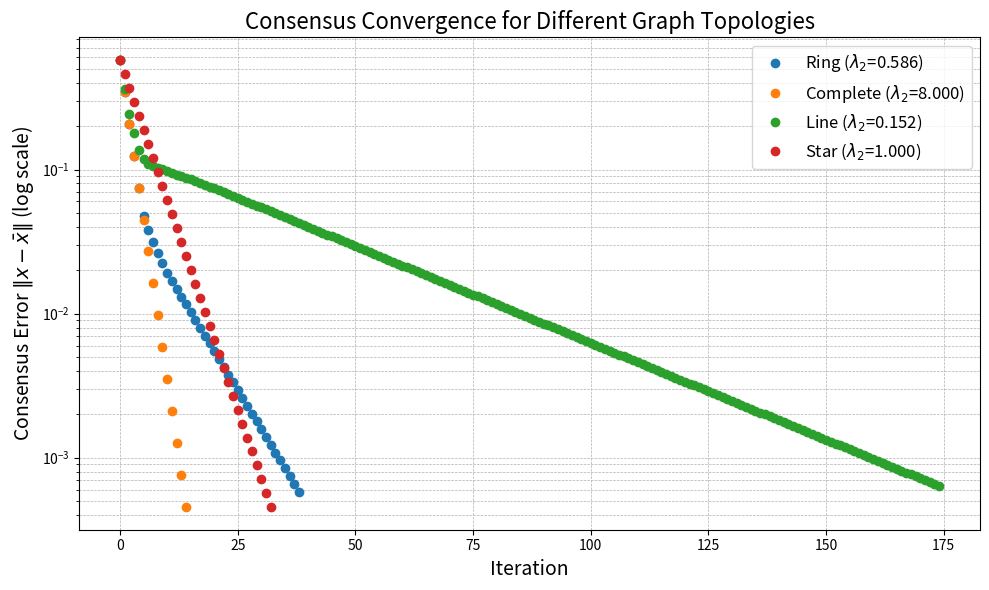
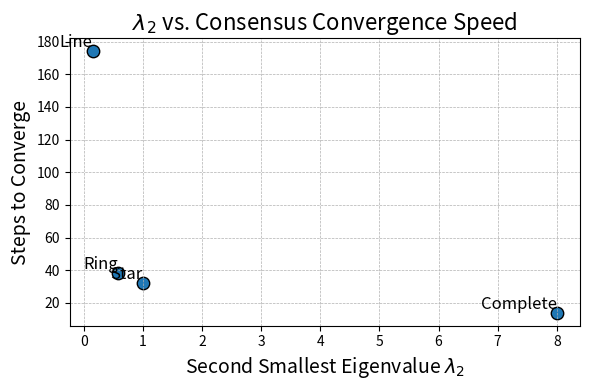

Reproduce these figures in Python, in order.
import numpy as np
import matplotlib.pyplot as plt

def consensus_update(L, x, alpha=0.2):
    return x - alpha * L @ x

def simulate_consensus(L, x0, tol=1e-3, max_steps=200):
    x = x0.copy()
    history = [x.copy()]
    for step in range(max_steps):
        x = consensus_update(L, x)
        history.append(x.copy())
        if np.max(np.abs(x - np.mean(x))) < tol:
            break
    return np.array(history), step+1

def laplacian_eigenvalues(L):
    eigvals = np.sort(np.linalg.eigvalsh(L))
    return eigvals

# --- Define different graph topologies (undirected) ---
N = 8

# Ring graph
A_ring = np.zeros((N, N))
for i in range(N):
    A_ring[i, (i-1)%N] = 1
    A_ring[i, (i+1)%N] = 1

# Complete graph
A_complete = np.ones((N, N)) - np.eye(N)

# Line graph
A_line = np.zeros((N, N))
for i in range(N-1):
    A_line[i, i+1] = 1
    A_line[i+1, i] = 1

# Star graph
A_star = np.zeros((N, N))
for i in range(1, N):
    A_star[0, i] = 1
    A_star[i, 0] = 1

graphs = {
    "Ring": A_ring,
    "Complete": A_complete,
    "Line": A_line,
    "Star": A_star,
}

# --- Run consensus and collect results ---
np.random.seed(42)
x0 = np.random.randn(N)
results = []

for name, A in graphs.items():
    D = np.diag(A.sum(axis=1))
    L = D - A
    eigvals = laplacian_eigenvalues(L)
    lambda2 = eigvals[1]
    history, steps = simulate_consensus(L, x0)
    results.append((name, lambda2, steps, history))
    print(f"{name}: lambda_2={lambda2:.4f}, steps to converge={steps}")

# --- Plot convergence curves as discrete points ---
plt.figure(figsize=(10, 6))
for name, lambda2, steps, history in results:
    errors = np.abs(history - np.mean(x0))
    plt.plot(
        np.mean(errors, axis=1),
        marker='o',
        linestyle='',
        label=rf"{name} ($\lambda_2$={lambda2:.3f})"
    )
plt.yscale('log')
plt.xlabel('Iteration', fontsize=14)
plt.ylabel(r'Consensus Error $\|x - \bar{x}\|$ (log scale)', fontsize=14)
plt.title('Consensus Convergence for Different Graph Topologies', fontsize=16)
plt.legend(fontsize=12)
plt.grid(True, which='both', linestyle='--', linewidth=0.5)
plt.tight_layout()
plt.savefig("consensus_convergence.png", dpi=300)
plt.show()

# --- Plot λ₂ vs. convergence steps ---
plt.figure(figsize=(6, 4))
lambdas = [r[1] for r in results]
steps = [r[2] for r in results]
plt.scatter(lambdas, steps, s=80, c='tab:blue', edgecolors='k')
for name, lambda2, step, _ in results:
    plt.text(lambda2, step, name, fontsize=12, ha='right', va='bottom')
plt.xlabel(r'Second Smallest Eigenvalue $\lambda_2$', fontsize=14)
plt.ylabel('Steps to Converge', fontsize=14)
plt.title(r'$\lambda_2$ vs. Consensus Convergence Speed', fontsize=16)
plt.grid(True, linestyle='--', linewidth=0.5)
plt.tight_layout()
plt.savefig("lambda2_vs_convergence.png", dpi=300)
plt.show()